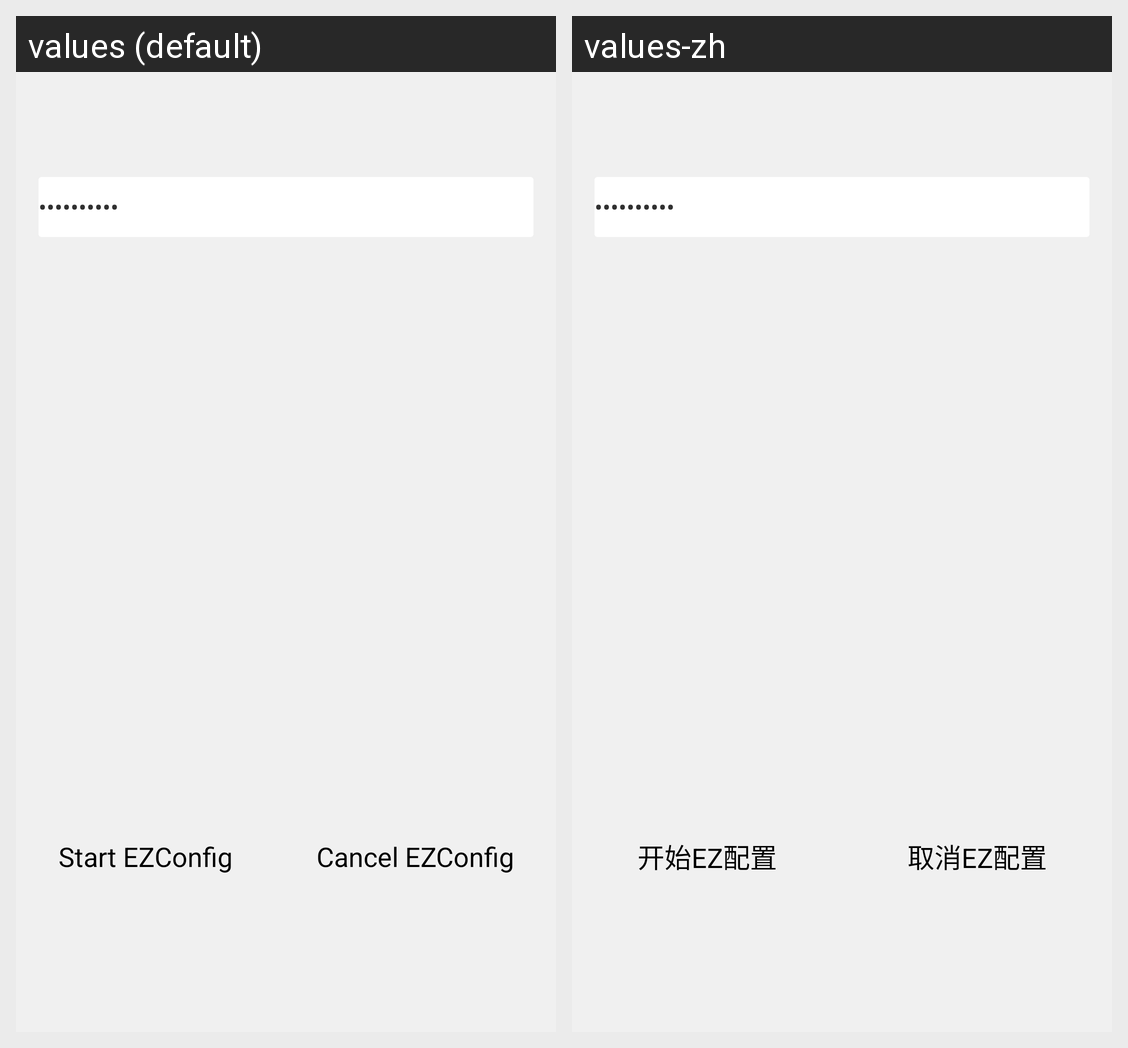

Strings drawn on this Android screen and how each of the app's shown locales translates them:
Android screen res/layout/activity_ez_test.xml rendered under 2 locales, left to right: values (default), values-zh. Device: Nexus 5 (rendered at 1080×1920; each locale shown at half size, 540×960, under a caption strip naming it); theme AppTheme.
Strings drawn on this screen, with the default value and each locale's value (text and hints the layout hard-codes, and strings that could not be matched under every locale, appear in the picture but are not listed):

ec_start
  values: Start EZConfig
  values-zh: 开始EZ配置

ec_cancel
  values: Cancel EZConfig
  values-zh: 取消EZ配置
